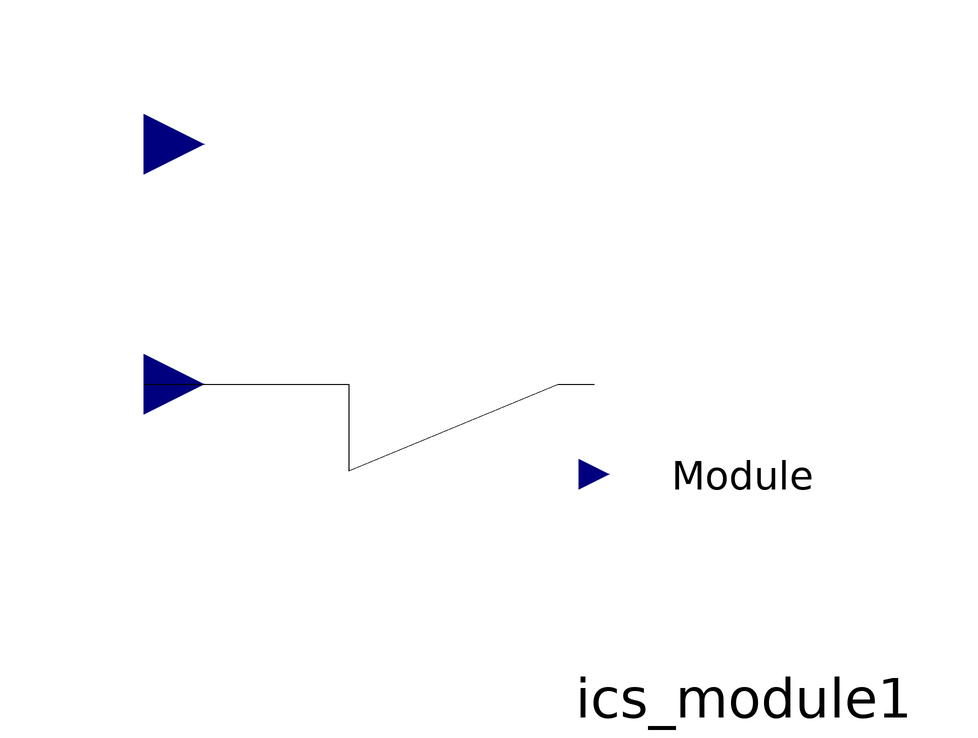

The component connection diagram of the Modelica model below, drawn from its own Placement and Line annotations.

model ICS_Stack "This model represents an individual Integrated Concentrating Solar Stack"
  Modelica.Blocks.Interfaces.RealInput StackHeight annotation(Placement(visible = true, transformation(origin = {-100,80}, extent = {{-10,-10},{10,10}}, rotation = 0), iconTransformation(origin = {-100,80}, extent = {{-10,-10},{10,10}}, rotation = 0)));
  ICS_Module ics_module1 annotation(Placement(visible = true, transformation(origin = {0,20}, extent = {{-25,-25},{25,25}}, rotation = 0)));
  Modelica.Blocks.Interfaces.RealInput DNI annotation(Placement(visible = true, transformation(origin = {-100,40}, extent = {{-10,-10},{10,10}}, rotation = 0), iconTransformation(origin = {-100,40}, extent = {{-10,-10},{10,10}}, rotation = 0)));
equation
  connect(DNI,ics_module1.DNI) annotation(Line(points = {{-100,40},{-65.8926,40},{-65.8926,25.5443},{-31.0595,40},{-25,40}}));
  annotation(Diagram(coordinateSystem(extent = {{-100,-100},{100,100}}, preserveAspectRatio = true, initialScale = 0.1, grid = {2,2})), Icon(coordinateSystem(extent = {{-100,-100},{100,100}}, preserveAspectRatio = true, initialScale = 0.1, grid = {2,2}), graphics = {Text(origin = {-1.45,1.74}, extent = {{-65.02,41.8},{65.02,-41.8}}, textString = "Stack")}));
end ICS_Stack;